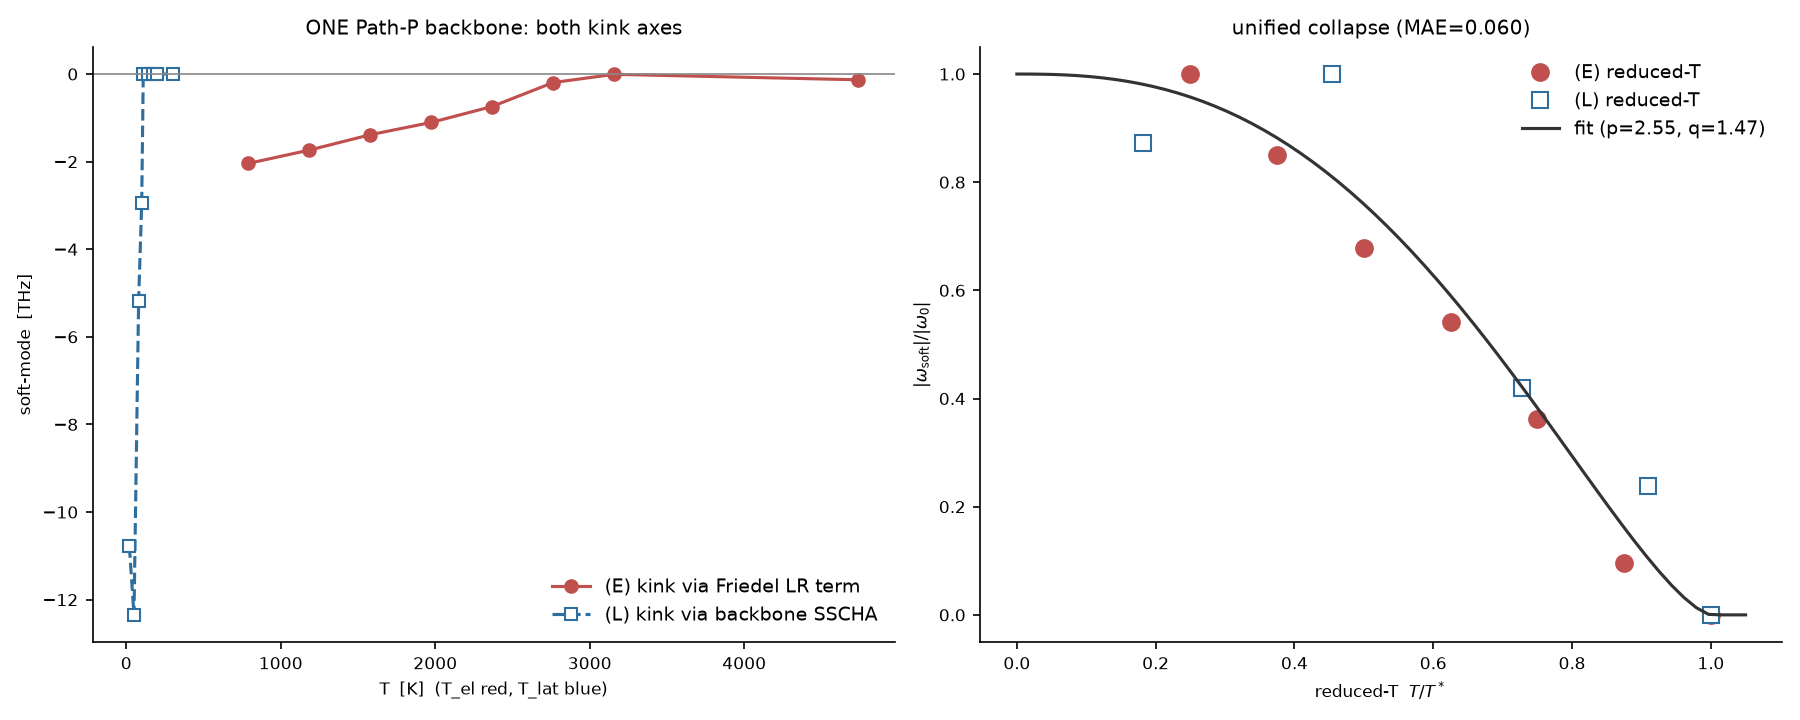

Values plotted in this chart, from the file beside it:
axis, T_K, soft_mode_THz, Tstar_K, depth_THz, p, q
(E)_T_el, 789, -2.041, 3158, -2.041, 2.549, 1.467
(E)_T_el, 1184, -1.737, 3158, -2.041, 2.549, 1.467
(E)_T_el, 1579, -1.386, 3158, -2.041, 2.549, 1.467
(E)_T_el, 1974, -1.105, 3158, -2.041, 2.549, 1.467
(E)_T_el, 2368, -0.741, 3158, -2.041, 2.549, 1.467
(E)_T_el, 2763, -0.195, 3158, -2.041, 2.549, 1.467
(E)_T_el, 3158, -0.006, 3158, -2.041, 2.549, 1.467
(E)_T_el, 4737, -0.131, 3158, -2.041, 2.549, 1.467
(L)_T_lat, 20, -10.78, 110, -12.35, 2.549, 1.467
(L)_T_lat, 50, -12.35, 110, -12.35, 2.549, 1.467
(L)_T_lat, 80, -5.175, 110, -12.35, 2.549, 1.467
(L)_T_lat, 100, -2.934, 110, -12.35, 2.549, 1.467
(L)_T_lat, 110, -0.000, 110, -12.35, 2.549, 1.467
(L)_T_lat, 140, -0.000, 110, -12.35, 2.549, 1.467
(L)_T_lat, 170, 0.000, 110, -12.35, 2.549, 1.467
(L)_T_lat, 200, -0.000, 110, -12.35, 2.549, 1.467
(L)_T_lat, 300, -0.000, 110, -12.35, 2.549, 1.467
